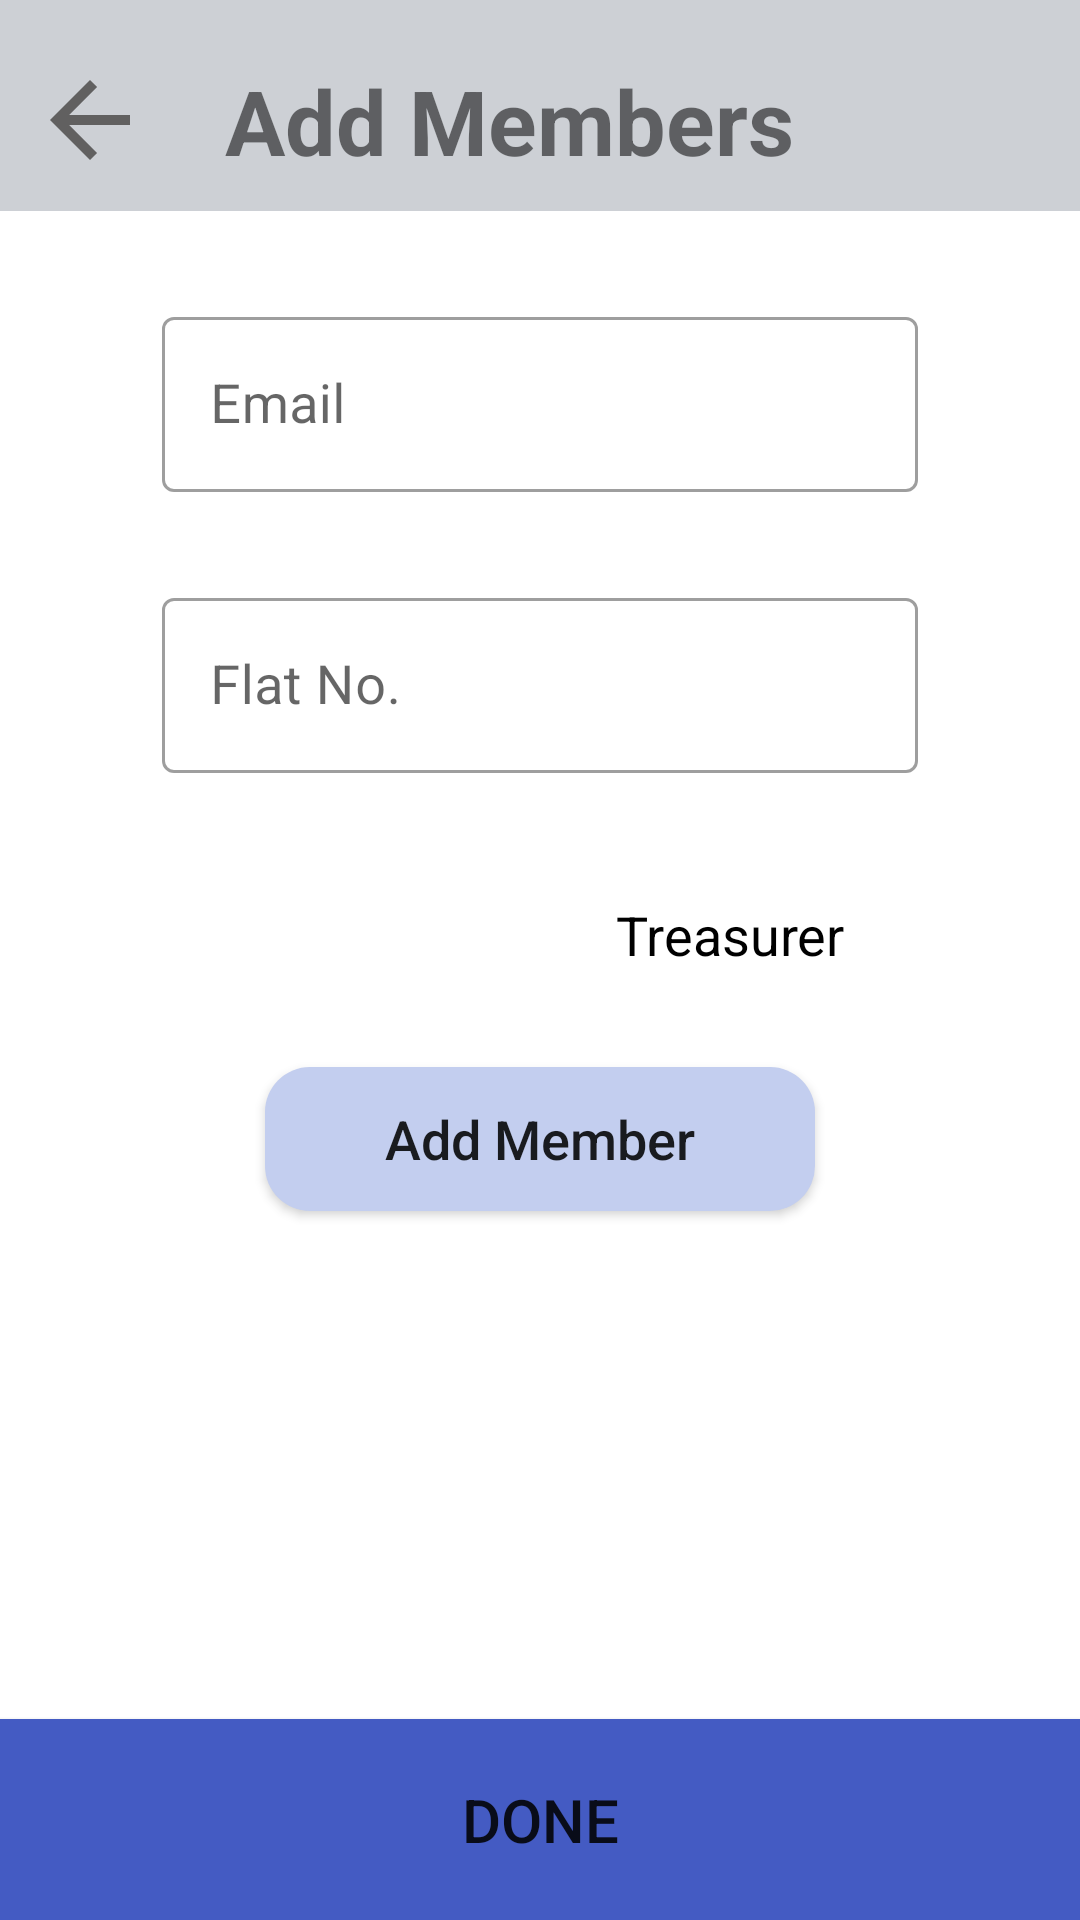

This screen was rendered from an Android layout file. Write that file and the resources it references.
<!-- AndroidManifest.xml: application theme Theme.SocietyManagementApplication -->
<!-- res/layout/fragment_add_member.xml -->
<?xml version="1.0" encoding="utf-8"?>
<androidx.constraintlayout.widget.ConstraintLayout
    xmlns:android="http://schemas.android.com/apk/res/android"
    xmlns:app="http://schemas.android.com/apk/res-auto"
    xmlns:tools="http://schemas.android.com/tools"
    android:layout_width="match_parent"
    android:layout_height="match_parent"
    tools:context=".dashboardActivity.addMember.addMemberFragment"
    android:background="#fff">

    <View
        android:id="@+id/view"
        android:layout_width="match_parent"
        android:layout_height="0dp"
        app:layout_constraintHeight_percent="0.11"
        android:background="#CDD0D5"
        app:layout_constraintTop_toTopOf="parent"
        app:layout_constraintStart_toStartOf="parent"
        app:layout_constraintEnd_toEndOf="parent"/>

    <androidx.appcompat.widget.AppCompatButton
        android:id="@+id/btn_back"
        android:layout_width="40dp"
        android:layout_height="40dp"
        android:layout_marginStart="10dp"
        android:background="@drawable/ic_baseline_arrow_back_black"
        android:layout_marginTop="20dp"
        app:layout_constraintStart_toStartOf="parent"
        app:layout_constraintTop_toTopOf="parent"
        app:layout_constraintEnd_toStartOf="@id/txt_add_members"/>

    <TextView
        android:id="@+id/txt_add_members"
        android:layout_width="wrap_content"
        android:layout_height="wrap_content"
        android:text="Add Members"
        android:textSize="30dp"
        android:textStyle="bold"
        app:layout_constraintTop_toTopOf="parent"
        app:layout_constraintStart_toEndOf="@id/btn_back"
        android:layout_marginTop="20dp"
        android:layout_marginStart="25dp"/>


    <com.google.android.material.textfield.TextInputLayout
        android:id="@+id/email_TextField"
        android:layout_width="0dp"
        android:layout_height="wrap_content"
        android:layout_marginTop="30sp"
        android:elevation="10sp"
        android:hint="Email"
        app:layout_constraintTop_toBottomOf="@id/view"
        app:layout_constraintEnd_toEndOf="parent"
        app:layout_constraintStart_toStartOf="parent"
        app:layout_constraintWidth_percent="0.7"
        style="@style/Widget.MaterialComponents.TextInputLayout.OutlinedBox">

        <com.google.android.material.textfield.TextInputEditText
            android:id="@+id/addMember_email_edittext"
            android:layout_width="match_parent"
            android:layout_height="wrap_content"
            android:textSize="18sp"
            android:maxLines="1"
            android:inputType="textEmailAddress"
            android:textColor="#000"
            android:layout_marginTop="5dp" />

    </com.google.android.material.textfield.TextInputLayout>

    <com.google.android.material.textfield.TextInputLayout
        android:id="@+id/flatno_TextField"
        android:layout_width="0dp"
        android:layout_height="wrap_content"
        android:layout_marginTop="30sp"
        android:elevation="10sp"
        android:hint="Flat No."
        app:layout_constraintTop_toBottomOf="@id/email_TextField"
        app:layout_constraintEnd_toEndOf="parent"
        app:layout_constraintStart_toStartOf="parent"
        app:layout_constraintWidth_percent="0.7"
        style="@style/Widget.MaterialComponents.TextInputLayout.OutlinedBox">

        <com.google.android.material.textfield.TextInputEditText
            android:id="@+id/addMember_flatno_edittext"
            android:layout_width="match_parent"
            android:layout_height="wrap_content"
            android:textSize="18sp"
            android:maxLines="1"
            android:textColor="#000"
            android:layout_marginTop="5dp" />

    </com.google.android.material.textfield.TextInputLayout>

    <RadioGroup
        android:id="@+id/radioGroup_Member_roles"
        android:checkedButton="@+id/radio_button_1"
        android:layout_width="wrap_content"
        android:layout_height="wrap_content"
        android:elevation="10dp"
        android:orientation="horizontal"
        android:gravity="center_horizontal"
        android:layout_marginTop="30sp"
        app:layout_constraintTop_toBottomOf="@id/flatno_TextField"
        app:layout_constraintStart_toStartOf="parent"
        app:layout_constraintEnd_toEndOf="parent">
        <RadioButton
            android:id="@+id/radio_button_1"
            android:layout_width="wrap_content"
            android:layout_height="match_parent"
            android:text="Member"
            android:textSize="18dp"
            android:textAlignment="center"
            android:button="@color/transparent"
            android:paddingHorizontal="30dp"
            android:background="@drawable/radio_ownership_selector"
            android:textColor="@drawable/radio_ownership_text"/>
        <RadioButton
            android:id="@+id/radio_button_2"
            android:layout_width="wrap_content"
            android:layout_height="match_parent"
            android:text="Treasurer"
            android:textSize="18dp"
            android:textAlignment="center"
            android:paddingHorizontal="30dp"
            android:button="@color/transparent"
            android:background="@drawable/radio_ownership_selector"
            android:textColor="@drawable/radio_ownership_text"/>

    </RadioGroup>

    <androidx.appcompat.widget.AppCompatButton
        android:id="@+id/btn_add_member"
        android:layout_width="wrap_content"
        android:layout_height="wrap_content"
        android:layout_marginTop="20dp"
        android:text="Add Member"
        android:background="@drawable/button_corner"
        android:textAllCaps="false"
        android:textSize="18sp"
        android:backgroundTint="#c3ceef"
        android:paddingHorizontal="40dp"
        app:layout_constraintStart_toStartOf="parent"
        app:layout_constraintEnd_toEndOf="parent"
        app:layout_constraintTop_toBottomOf="@id/radioGroup_Member_roles"/>


    <androidx.appcompat.widget.AppCompatButton
        android:id="@+id/btn_edit_done"
        android:layout_width="match_parent"
        android:layout_height="wrap_content"
        android:text="Done"
        android:textSize="20sp"
        android:paddingVertical="20dp"
        android:background="#445BC3"
        app:layout_constraintBottom_toBottomOf="parent"
        app:layout_constraintStart_toStartOf="parent"
        app:layout_constraintEnd_toEndOf="parent"/>



</androidx.constraintlayout.widget.ConstraintLayout>
<!-- resources referenced by this layout -->
<resources>
  <!-- drawable button_corner (drawable) -->
  <?xml version="1.0" encoding="utf-8"?>
  <shape xmlns:android="http://schemas.android.com/apk/res/android"
      android:shape="rectangle">
  
      <corners android:topLeftRadius="15dp"
          android:bottomRightRadius="15dp"
          android:bottomLeftRadius="15dp"
          android:topRightRadius="15dp"/>
  
      <solid
          android:color="#0065ff"/>
  </shape>
  <!-- drawable ic_baseline_arrow_back_black (drawable-v24) -->
  <vector xmlns:android="http://schemas.android.com/apk/res/android"
      android:width="24dp"
      android:height="24dp"
      android:viewportWidth="24"
      android:viewportHeight="24"
      android:autoMirrored="true">
    <path
        android:fillColor="#616060"
        android:pathData="M20,11H7.83l5.59,-5.59L12,4l-8,8 8,8 1.41,-1.41L7.83,13H20v-2z"/>
  </vector>
  <!-- drawable radio_ownership_text (drawable) -->
  <?xml version="1.0" encoding="utf-8"?>
  <selector xmlns:android="http://schemas.android.com/apk/res/android">
      <item android:color="#000" android:state_checked="false" />
      <item android:color="#fff" android:state_checked="true" />
  </selector>
  <style name="Theme.SocietyManagementApplication" parent="Theme.MaterialComponents.DayNight.DarkActionBar">
          
          <item name="colorPrimary">#445BC3</item>
          <item name="colorPrimaryVariant">#445BC3</item>
          <item name="colorOnPrimary">@color/white</item>
          
          <item name="colorSecondary">#445BC3</item>
          <item name="colorSecondaryVariant">@color/teal_700</item>
          <item name="colorOnSecondary">@color/black</item>
          
          <item name="android:statusBarColor" tools:targetApi="l">#141E27</item>
          
      </style>
  <!-- not gathered from this repository: default colours our renderer supplied (Android Studio template values) -->
  <color name="teal_700">#FF018786</color>
  <color name="black">#FF000000</color>
  <color name="white">#FFFFFFFF</color>
</resources>
